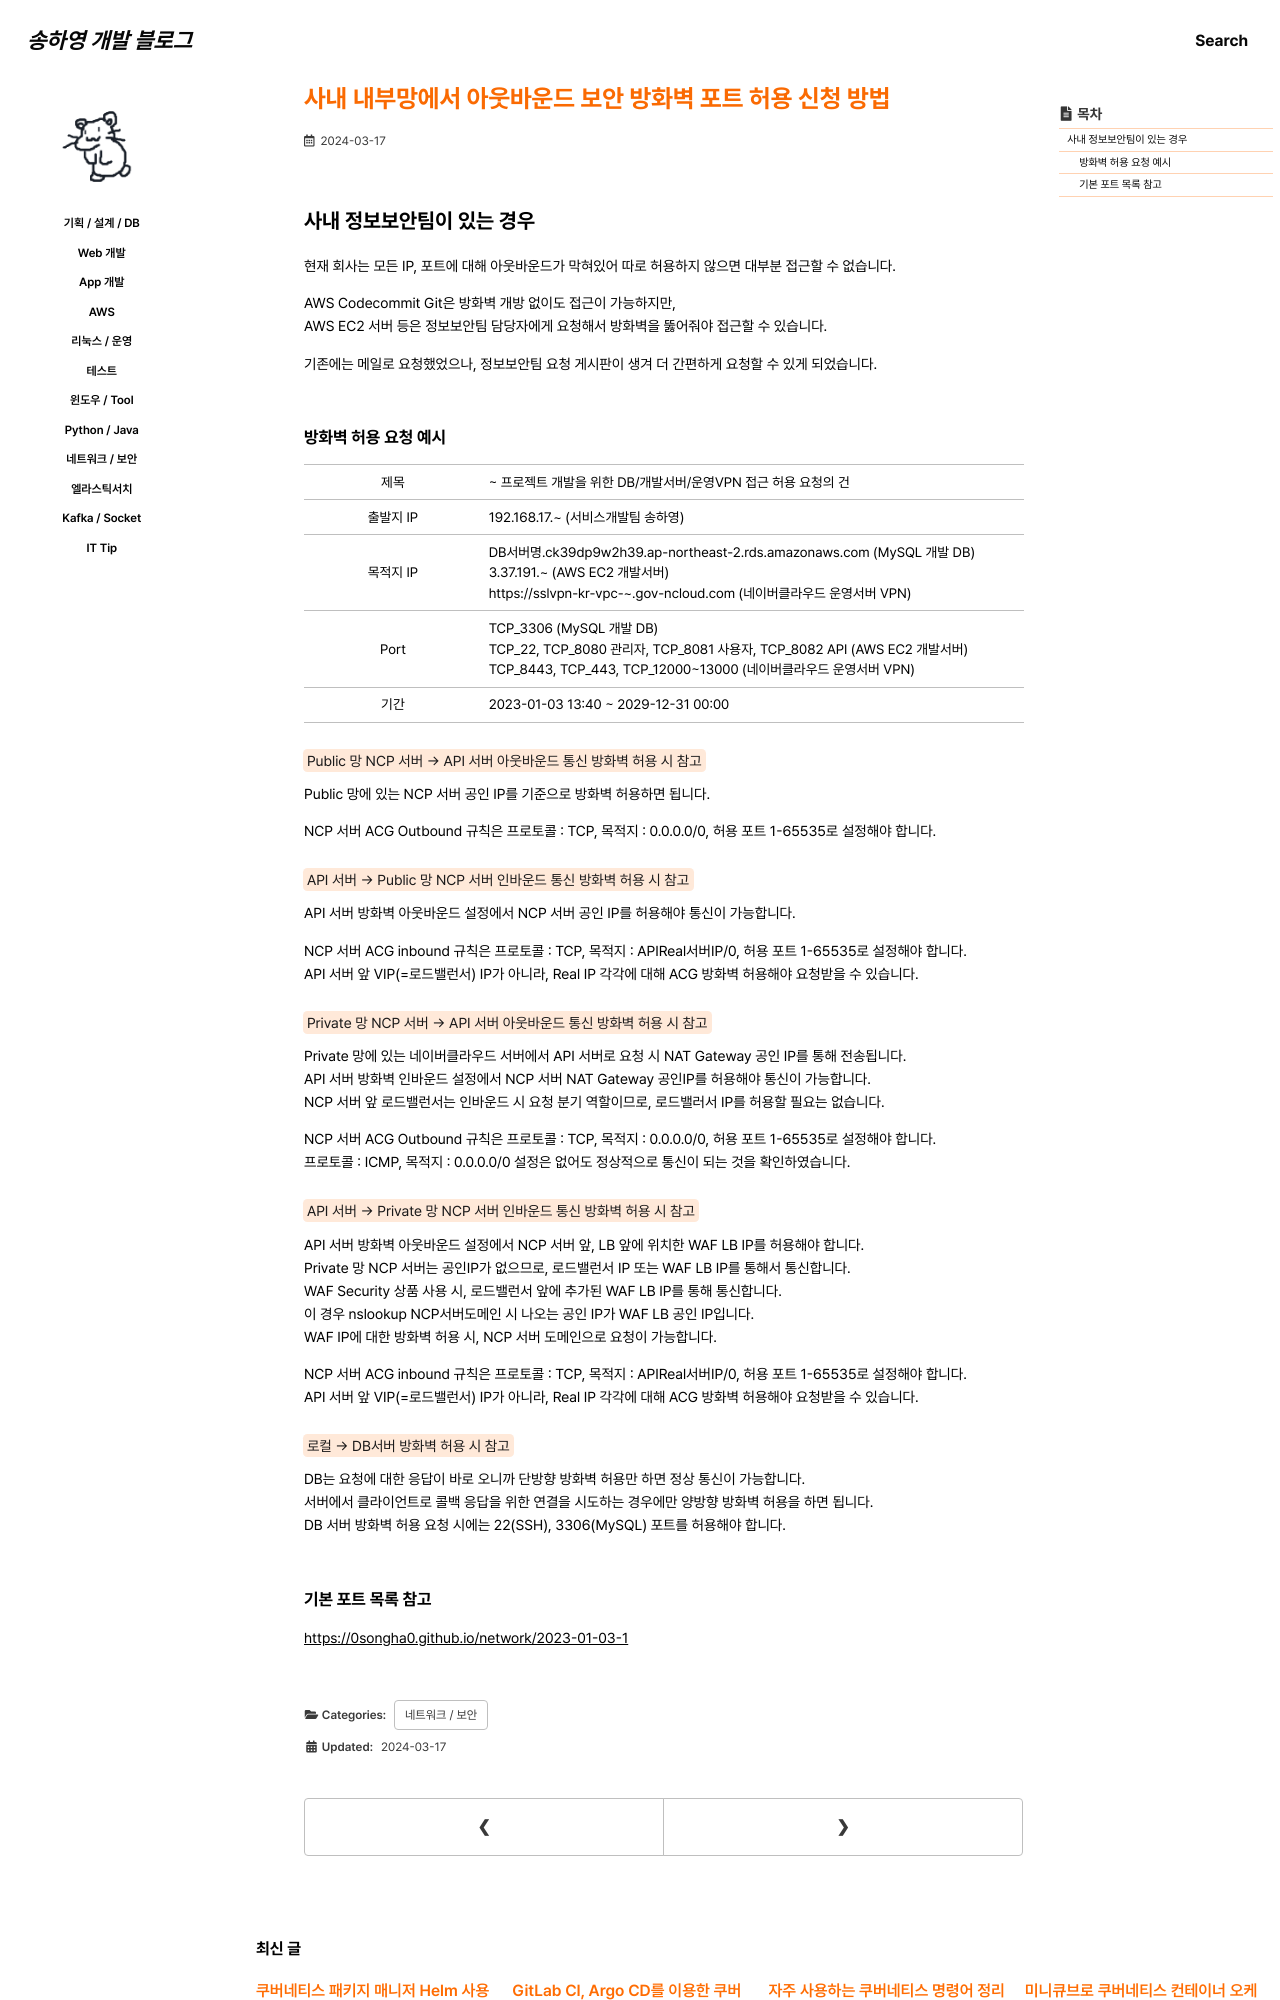

repository: 0songha0/0songha0.github.io · page: network/2024-03-17-1.html · generator: jekyll

---
title: "사내 내부망에서 아웃바운드 보안 방화벽 포트 허용 신청 방법"
excerpt: ""

categories:
  - network
tags:
  - []

permalink: /network/2024-03-17-1

toc: true
toc_sticky: true
 
date: 2024-03-17
last_modified_at: 2024-03-17
---

## 사내 정보보안팀이 있는 경우

현재 회사는 모든 IP, 포트에 대해 아웃바운드가 막혀있어 따로 허용하지 않으면 대부분 접근할 수 없습니다.

AWS Codecommit Git은 방화벽 개방 없이도 접근이 가능하지만,  
AWS EC2 서버 등은 정보보안팀 담당자에게 요청해서 방화벽을 뚫어줘야 접근할 수 있습니다.

기존에는 메일로 요청했었으나, 정보보안팀 요청 게시판이 생겨 더 간편하게 요청할 수 있게 되었습니다.
